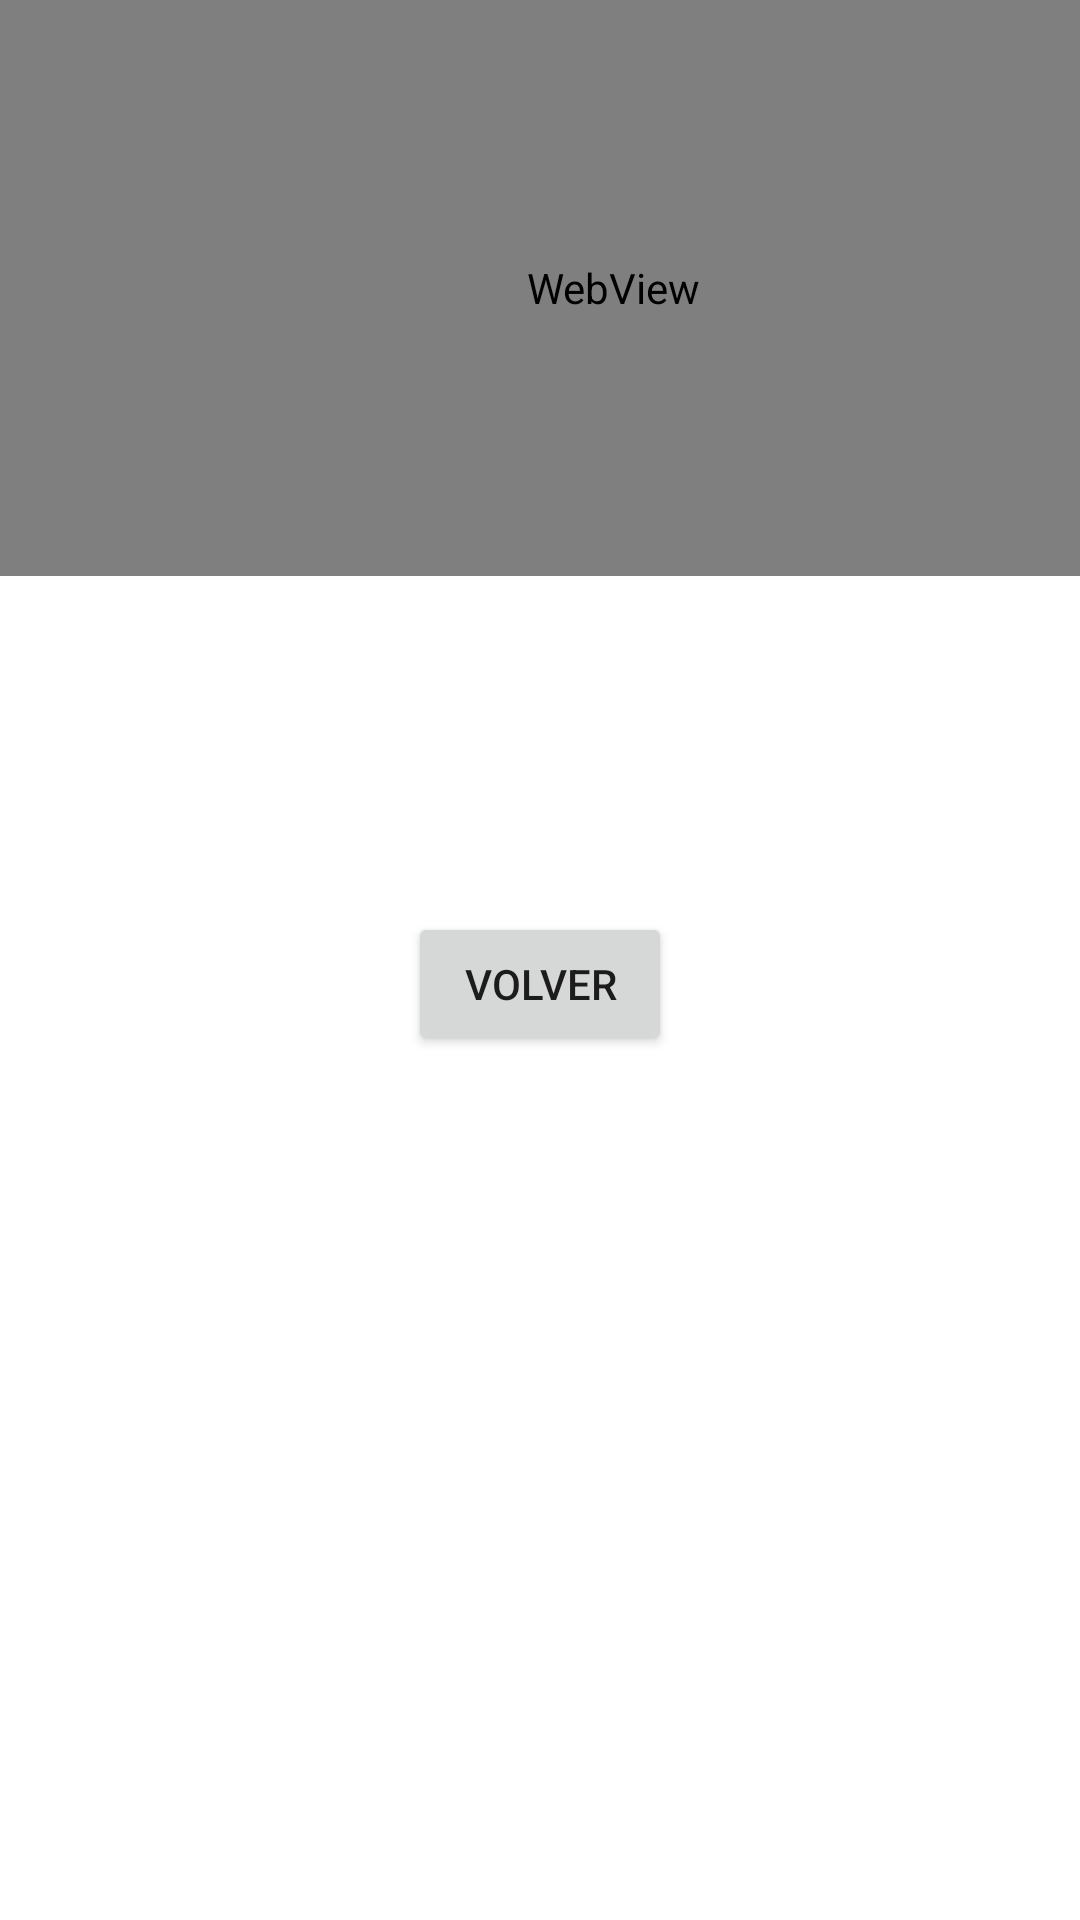

The Android layout XML behind this screen, and the referenced resources:
<!-- AndroidManifest.xml: application theme Theme.QCH -->
<!-- res/layout/activity_presentacion.xml -->
<?xml version="1.0" encoding="utf-8"?>
<androidx.constraintlayout.widget.ConstraintLayout xmlns:android="http://schemas.android.com/apk/res/android"
    xmlns:app="http://schemas.android.com/apk/res-auto"
    xmlns:tools="http://schemas.android.com/tools"
    android:layout_width="match_parent"
    android:layout_height="match_parent"
    tools:context=".base.vista.PresentacionActivity">

    <EditText
        android:id="@+id/dato"
        android:layout_width="wrap_content"
        android:layout_height="wrap_content"
        android:inputType="textPersonName"
        android:text="Me llamaron desde :"
        app:layout_constraintBottom_toTopOf="@+id/button"
        app:layout_constraintEnd_toEndOf="parent"
        app:layout_constraintHorizontal_bias="0.435"
        app:layout_constraintStart_toStartOf="parent"
        app:layout_constraintTop_toTopOf="parent"
        app:layout_constraintVertical_bias="0.005" />

    <Button
        android:id="@+id/button"
        android:layout_width="wrap_content"
        android:layout_height="wrap_content"
        android:layout_marginBottom="288dp"
        android:onClick="vuelta"
        android:text="Volver"
        app:layout_constraintBottom_toBottomOf="parent"
        app:layout_constraintEnd_toEndOf="parent"
        app:layout_constraintStart_toStartOf="parent" />

    <WebView
        android:id="@+id/webview01"
        android:layout_width="409dp"
        android:layout_height="192dp"
        tools:layout_editor_absoluteX="1dp"
        tools:layout_editor_absoluteY="202dp" />

</androidx.constraintlayout.widget.ConstraintLayout>
<!-- resources referenced by this layout -->
<resources>
  <style name="Theme.QCH" parent="Theme.MaterialComponents.DayNight.DarkActionBar">
          
          <item name="colorPrimary">@color/purple_500</item>
          <item name="colorPrimaryVariant">@color/purple_700</item>
          <item name="colorOnPrimary">@color/white</item>
          
          <item name="colorSecondary">@color/teal_200</item>
          <item name="colorSecondaryVariant">@color/teal_700</item>
          <item name="colorOnSecondary">@color/black</item>
          
          <item name="android:statusBarColor" tools:targetApi="l">?attr/colorPrimaryVariant</item>
          
      </style>
  <color name="purple_500">#FF6200EE</color>
  <color name="purple_700">#FF3700B3</color>
  <color name="white">#FFFFFFFF</color>
  <color name="teal_200">#FF03DAC5</color>
  <color name="teal_700">#FF018786</color>
  <color name="black">#FF000000</color>
</resources>
